pico-8 play session: mixed d-pad (fixed 12-tick cycle), after a click and taps of 🅾, ❎, 🅾+❎, 🅾 in the second before t = 0

[t = 1 s] mixed d-pad (1.2s cycle ×~1): → ← ↑ ↓ + 🅾/❎ taps, ~1s
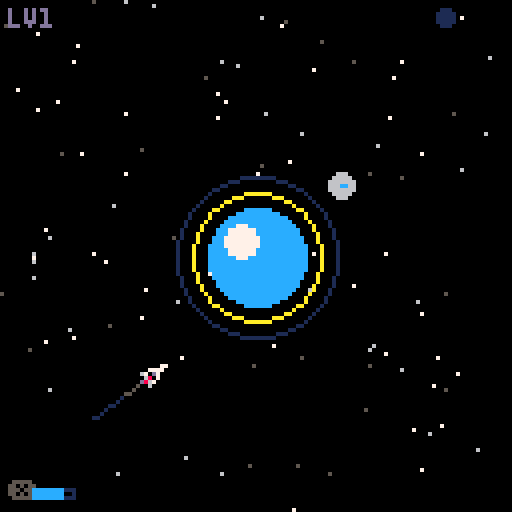
[t = 2 s] mixed d-pad (1.2s cycle ×~1): → ← ↑ ↓ + 🅾/❎ taps, ~2s
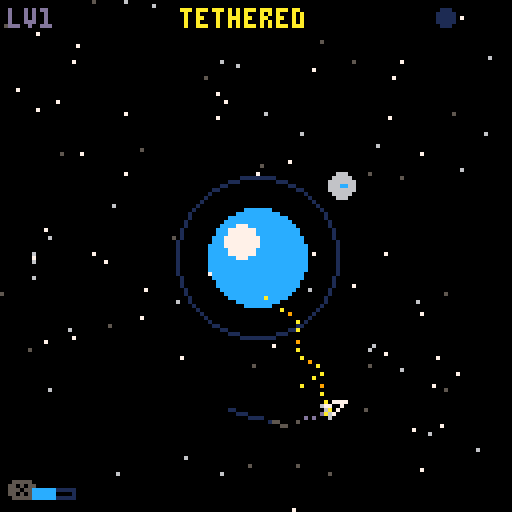
[t = 4 s] mixed d-pad (1.2s cycle ×~3): → ← ↑ ↓ + 🅾/❎ taps, ~4s
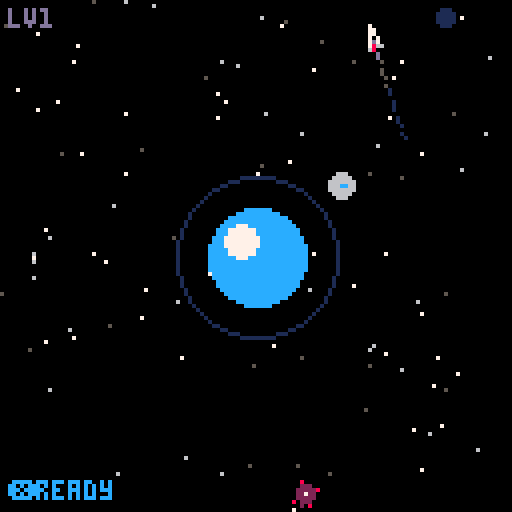
[t = 6 s] mixed d-pad (1.2s cycle ×~5): → ← ↑ ↓ + 🅾/❎ taps, ~6s
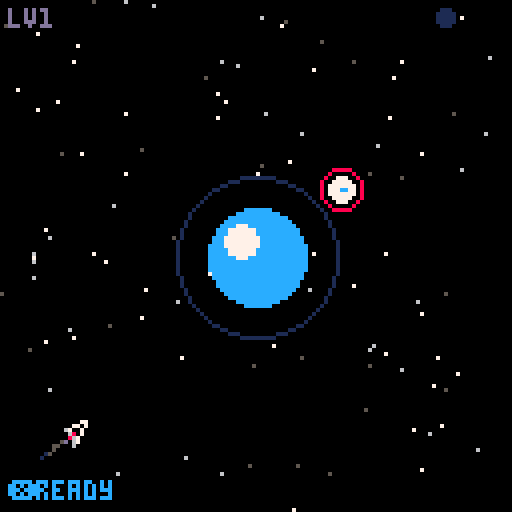

pico-8 cartridge
version 42
__lua__
-- orbital mechanic
-- slingshot between planets
-- rescue stranded crew

-- globals
ship={}
planets={}
astros={}
enemies={}
warnings={}
blackholes={}
particles={}
stars={}
trail={}
level=1
max_levels=8
state="title"
tether=nil
tether_dir=0
tether_dist=0
rescued=0
needed=0
shake=0
flash=0
deaths=0
title_t=0
dead_t=0
complete_t=0
win_t=0
shield_t=0
shield_cd=0
enemy_spawn_t=0
intro_t=0
death_cause=""
sel_idx=1
t=0

function _init()
 for i=1,100 do
  add(stars,{
   x=rnd(128),
   y=rnd(128),
   b=rnd(1)>0.7 and 7 or
     rnd(1)>0.5 and 6 or 5,
   sp=rnd(0.3)+0.05
  })
 end
 init_title()
end

function init_title()
 state="title"
 title_t=0
end

function make_planet(x,y,r,m,c1,c2)
 add(planets,{
  x=x,y=y,r=r,m=m,
  c1=c1,c2=c2 or c1
 })
end

function make_astro(x,y)
 add(astros,{
  x=x,y=y,rescued=false,
  bob=rnd(1)
 })
end

function make_blackhole(cx,cy,orbit_r,speed,phase)
 add(blackholes,{
  cx=cx,cy=cy,
  orbit_r=orbit_r,
  speed=speed,
  phase=phase,
  x=cx+cos(phase)*orbit_r,
  y=cy+sin(phase)*orbit_r,
  t=0
 })
end

function init_level(n)
 level=n
 planets={}
 astros={}
 enemies={}
 warnings={}
 blackholes={}
 particles={}
 trail={}
 tether=nil
 rescued=0
 shake=0
 flash=0
 shield_t=0
 shield_cd=0
 enemy_spawn_t=0

 ship={
  x=20,y=64,
  vx=0,vy=-0.6,
  alive=true,cd=0,bh_cd=0
 }

 if n==1 then
  -- single planet, easy orbit
  -- spawn far out, drifting toward planet
  ship.x=10 ship.y=115
  ship.vx=0.4 ship.vy=-0.3
  make_planet(64,64,12,0.15,12,7)
  -- orbit path ~25px from center
  make_astro(85,48)
  needed=1
 elseif n==2 then
  -- two planets, transfer orbit
  ship.x=15 ship.y=70
  ship.vx=0.3 ship.vy=-0.5
  make_planet(45,55,10,0.12,11,3)
  make_planet(95,65,9,0.10,14,15)
  -- flyby p1 orbit
  make_astro(62,38)
  -- flyby p2 orbit
  make_astro(108,82)
  needed=2
 elseif n==3 then
  -- triangle of planets
  ship.x=5 ship.y=64
  ship.vx=0.35 ship.vy=-0.15
  make_planet(64,30,11,0.14,4,5)
  make_planet(30,90,9,0.10,8,9)
  make_planet(100,90,10,0.12,12,7)
  -- flyby p1
  make_astro(64,52)
  -- flyby p2
  make_astro(14,78)
  -- flyby p3
  make_astro(116,76)
  needed=3
 elseif n==4 then
  -- big + small moons
  ship.x=64 ship.y=122
  ship.vx=0 ship.vy=-0.5
  make_planet(64,55,16,0.22,1,13)
  make_planet(25,25,5,0.04,10,11)
  make_planet(103,25,5,0.04,10,11)
  -- paired black holes orbiting big planet
  make_blackhole(64,55,36,0.0025,0)
  make_blackhole(64,55,36,0.0025,0.5)
  -- flyby p2 (left moon)
  make_astro(12,30)
  -- flyby p3 (right moon)
  make_astro(116,30)
  -- between moons, past big planet
  make_astro(64,30)
  needed=3
 elseif n==5 then
  -- gauntlet run
  ship.x=8 ship.y=64
  ship.vx=0 ship.vy=-0.7
  make_planet(35,40,8,0.08,3,11)
  make_planet(65,80,8,0.08,14,15)
  make_planet(95,35,8,0.08,8,9)
  make_planet(65,15,6,0.05,4,5)
  -- flyby p1
  make_astro(22,30)
  -- flyby p2
  make_astro(78,70)
  -- flyby p3
  make_astro(108,48)
  -- flyby p4
  make_astro(52,18)
  needed=4
 elseif n==6 then
  -- binary system
  ship.x=10 ship.y=15
  ship.vx=0.3 ship.vy=0.35
  make_planet(42,60,13,0.17,9,10)
  make_planet(86,60,13,0.17,12,7)
  -- flyby p1 upper orbit
  make_astro(28,44)
  -- flyby p2 upper orbit
  make_astro(100,44)
  -- flyby p1 lower orbit
  make_astro(28,78)
  -- flyby p2 lower orbit
  make_astro(100,78)
  -- gap between both planets
  make_astro(64,60)
  needed=5
 elseif n==7 then
  -- dense field
  ship.x=5 ship.y=64
  ship.vx=0.2 ship.vy=-0.6
  make_planet(30,30,7,0.07,14,15)
  make_planet(80,20,8,0.09,8,9)
  make_planet(25,85,9,0.10,11,3)
  make_planet(90,70,7,0.07,4,5)
  make_planet(60,50,6,0.05,13,6)
  -- portal pair: entry near start, exit by pocket
  make_blackhole(45,62,3,0.002,0)
  make_blackhole(116,112,2,0.002,0.5)
  -- flyby p1
  make_astro(18,18)
  -- flyby p2
  make_astro(93,32)
  -- isolated pocket astro (use black hole)
  make_astro(118,118)
  -- flyby p4
  make_astro(102,58)
  -- flyby p5
  make_astro(72,45)
  needed=5
 elseif n==8 then
  -- the beast - big center + ring
  ship.x=64 ship.y=124
  ship.vx=0 ship.vy=-0.85
  make_planet(64,58,20,0.30,1,13)
  make_planet(20,20,4,0.03,10,11)
  make_planet(108,20,4,0.03,10,11)
  make_planet(20,100,4,0.03,10,11)
  make_planet(108,100,4,0.03,10,11)
  -- flyby corner moons
  make_astro(32,16)
  make_astro(96,16)
  make_astro(32,104)
  make_astro(96,104)
  -- skim past big planet
  make_astro(40,58)
  make_astro(88,58)
  needed=6
 end

 state="play"
end

-->8
-- update

function _update60()
 t+=1
 if state=="title" then
  update_title()
 elseif state=="intro" then
  update_intro()
 elseif state=="select" then
  update_select()
 elseif state=="play" then
  update_play()
 elseif state=="dead" then
  update_dead()
 elseif state=="levelcomplete" then
  update_lc()
 elseif state=="win" then
  update_win()
 end
end

function update_title()
 title_t+=1
 if btnp(4) or btnp(5) then
  state="intro"
  intro_t=0
 end
end

function update_intro()
 intro_t+=1
 if btnp(4) or btnp(5) then
  if intro_t<140 then
   intro_t=140
  else
   state="select"
  end
 end
end

function update_select()
 if btnp(0) then
  sel_idx-=1
  if sel_idx<1 then sel_idx=8 end
  sfx(0)
 elseif btnp(1) then
  sel_idx+=1
  if sel_idx>8 then sel_idx=1 end
  sfx(0)
 elseif btnp(2) then
  sel_idx-=4
  if sel_idx<1 then sel_idx+=8 end
  sfx(0)
 elseif btnp(3) then
  sel_idx+=4
  if sel_idx>8 then sel_idx-=8 end
  sfx(0)
 elseif btnp(4) or btnp(5) then
  init_level(sel_idx)
 end
end

function level_needed(n)
 if n==1 then return 1 end
 if n==2 then return 2 end
 if n==3 then return 3 end
 if n==4 then return 3 end
 if n==5 then return 4 end
 if n==6 then return 5 end
 if n==7 then return 5 end
 if n==8 then return 6 end
 return 0
end

function update_play()
 -- cooldown
 if ship.cd>0 then ship.cd-=1 end
 if shield_cd>0 then shield_cd-=1 end
 if shield_t>0 then shield_t-=1 end

 -- z: tether toggle
 if btnp(4) then
  if tether then
   release_tether()
  elseif ship.cd<=0 then
   try_tether()
  end
 end

 -- x: shield bubble
 if btnp(5) and shield_cd<=0 then
  shield_t=18
  shield_cd=45
  sfx(0)
 end

 -- physics
 if tether then
  update_tethered()
 else
  update_freefly()
 end

 -- move
 ship.x+=ship.vx
 ship.y+=ship.vy

 update_blackholes()
 check_blackhole_capture()
 update_enemies()

 -- trail
 if t%2==0 then
  add(trail,{
   x=ship.x,y=ship.y,
   life=40
  })
 end
 update_trail()

 -- collisions
 for _,p in pairs(planets) do
  local d=dist(ship.x,ship.y,p.x,p.y)
  if d<p.r+1.5 then
   kill_ship("planet")
   return
  end
 end

 -- bounds check
 if ship.x<-20 or ship.x>148
  or ship.y<-20 or ship.y>148
 then
  kill_ship("bounds")
  return
 end

 -- rescue check
 for _,a in pairs(astros) do
  if not a.rescued then
   if dist(ship.x,ship.y,
           a.x,a.y)<7 then
    a.rescued=true
    rescued+=1
    sfx(2)
    spawn_burst(a.x,a.y,11,10)
    spawn_burst(a.x,a.y,7,6)
    if rescued>=needed then
     state="levelcomplete"
     complete_t=0
     sfx(3)
    end
   end
  end
 end

 update_particles()
 if shake>0 then shake*=0.9 end
 if flash>0 then flash-=1 end
end

function try_tether()
 local best_d=45
 local best_i=nil
 for i,p in pairs(planets) do
  local d=dist(ship.x,ship.y,
               p.x,p.y)
  if d<best_d and d>p.r+5 then
   best_d=d
   best_i=i
  end
 end
 if best_i then
  tether=best_i
  local p=planets[best_i]
  local dx=ship.x-p.x
  local dy=ship.y-p.y
  tether_dist=sqrt(dx*dx+dy*dy)
  -- rotation direction
  local cross=dx*ship.vy-dy*ship.vx
  tether_dir=cross<0 and 1 or -1
  sfx(0)
 end
end

function release_tether()
 -- small slingshot boost
 local spd=sqrt(
  ship.vx*ship.vx+
  ship.vy*ship.vy)
 local boost=1.12
 ship.vx*=boost
 ship.vy*=boost
 tether=nil
 ship.cd=12
 -- particles
 for i=1,10 do
  add(particles,{
   x=ship.x,y=ship.y,
   vx=ship.vx*-0.3+rnd(1.5)-0.75,
   vy=ship.vy*-0.3+rnd(1.5)-0.75,
   life=15+rnd(10),
   col=10,sz=1
  })
 end
 sfx(1)
end

function update_tethered()
 local p=planets[tether]
 local dx=ship.x-p.x
 local dy=ship.y-p.y
 local d=tether_dist
 local spd=sqrt(
  ship.vx*ship.vx+
  ship.vy*ship.vy)

 -- angular velocity (pico8 turns)
 local omega=tether_dir*spd/
  (d*6.2832)

 local ang=atan2(dx,dy)
 ang+=omega

 -- update position
 ship.x=p.x+cos(ang)*d
 ship.y=p.y+sin(ang)*d

 -- tangential velocity
 ship.vx=tether_dir*sin(ang)*spd
 ship.vy=-tether_dir*cos(ang)*spd

 -- tether sparkles
 if t%3==0 then
  local tt=rnd(1)
  add(particles,{
   x=lerp(ship.x,p.x,tt),
   y=lerp(ship.y,p.y,tt),
   vx=rnd(0.4)-0.2,
   vy=rnd(0.4)-0.2,
   life=8+rnd(5),col=10,sz=0
  })
 end
end

function update_freefly()
 for _,p in pairs(planets) do
  local dx=p.x-ship.x
  local dy=p.y-ship.y
  local d=sqrt(dx*dx+dy*dy)
  if d>p.r then
   local f=p.m/(d*d)
   f=min(f,0.04)
   ship.vx+=dx/d*f
   ship.vy+=dy/d*f
  end
 end
end

function kill_ship(cause)
 death_cause=cause or "bounds"
 ship.alive=false
 state="dead"
 dead_t=0
 deaths+=1
 shake=6
 flash=3
 tether=nil
 sfx(4)
 for i=1,25 do
  local ang=rnd(1)
  local spd=rnd(2.5)+0.5
  add(particles,{
   x=ship.x,y=ship.y,
   vx=cos(ang)*spd,
   vy=sin(ang)*spd,
   life=25+rnd(20),
   col=rnd(1)>0.5 and 8 or 9,
   sz=rnd(1)>0.5 and 1 or 0
  })
 end
 -- debris
 for i=1,8 do
  local ang=rnd(1)
  add(particles,{
   x=ship.x,y=ship.y,
   vx=cos(ang)*rnd(1.5),
   vy=sin(ang)*rnd(1.5),
   life=40+rnd(20),col=7,sz=0
  })
 end
end

function update_dead()
 dead_t+=1
 update_particles()
 if shake>0 then shake*=0.9 end
 if flash>0 then flash-=1 end
 if dead_t>50 and
   (btnp(4) or btnp(5)) then
  init_level(level)
 end
end

function update_lc()
 complete_t+=1
 update_particles()
 -- victory sparkles
 if complete_t%4==0 then
  add(particles,{
   x=rnd(128),y=rnd(60),
   vx=0,vy=rnd(0.3)+0.1,
   life=30+rnd(20),
   col=rnd(1)>0.5 and 10 or 11,
   sz=0
  })
 end
 if complete_t>50 and
   (btnp(4) or btnp(5)) then
  if level>=max_levels then
   state="win"
   win_t=0
  else
   init_level(level+1)
  end
 end
end

function update_win()
 win_t+=1
 if win_t>80 and
   (btnp(4) or btnp(5)) then
  deaths=0
  init_title()
 end
end

function update_blackholes()
 for bh in all(blackholes) do
  bh.phase+=bh.speed
  bh.x=bh.cx+cos(bh.phase)*bh.orbit_r
  bh.y=bh.cy+sin(bh.phase)*bh.orbit_r
  bh.t+=1
 end
end

function check_blackhole_capture()
 if ship.bh_cd>0 then
  ship.bh_cd-=1
  return
 end
 if #blackholes<2 then return end
 for i=1,#blackholes do
  local bh=blackholes[i]
  if dist(ship.x,ship.y,
          bh.x,bh.y)<4 then
   local other=blackholes[
    i==1 and 2 or 1]
   -- force release tether
   if tether then
    tether=nil
    ship.cd=0
   end
   -- nudge out along current
   -- velocity so we don't
   -- immediately re-enter
   local spd=sqrt(
    ship.vx*ship.vx+
    ship.vy*ship.vy)
   if spd<0.1 then spd=0.1 end
   ship.x=other.x+ship.vx/spd*5
   ship.y=other.y+ship.vy/spd*5
   ship.bh_cd=25
   spawn_burst(bh.x,bh.y,13,14)
   spawn_burst(other.x,other.y,
    13,14)
   spawn_burst(other.x,other.y,
    7,6)
   shake=max(shake,3)
   sfx(5)
   return
  end
 end
end

function spawn_warning()
 local side=flr(rnd(4))
 local x,y
 if side==0 then
  x=-8 y=rnd(120)+4
 elseif side==1 then
  x=136 y=rnd(120)+4
 elseif side==2 then
  x=rnd(120)+4 y=-8
 else
  x=rnd(120)+4 y=136
 end
 add(warnings,{
  x=x,y=y,
  side=side,
  t=45
 })
end

function spawn_enemy_at(x,y)
 local dx=ship.x-x
 local dy=ship.y-y
 local d=sqrt(dx*dx+dy*dy)
 if d<1 then d=1 end
 add(enemies,{
  x=x,y=y,
  vx=dx/d*0.45,
  vy=dy/d*0.45,
  t=rnd(10)
 })
end

function update_enemies()
 enemy_spawn_t+=1
 local spawn_rate=max(90,200-level*14)
 local cap=2+flr(level/2)
 local pending=#enemies+#warnings
 if enemy_spawn_t>spawn_rate
   and pending<cap then
  spawn_warning()
  enemy_spawn_t=0
 end

 -- tick warnings
 for i=#warnings,1,-1 do
  local w=warnings[i]
  w.t-=1
  if w.t<=0 then
   spawn_enemy_at(w.x,w.y)
   deli(warnings,i)
  end
 end

 for i=#enemies,1,-1 do
  local e=enemies[i]
  local dx=ship.x-e.x
  local dy=ship.y-e.y
  local d=sqrt(dx*dx+dy*dy)
  -- home toward ship
  if d>0.5 then
   e.vx+=dx/d*0.025
   e.vy+=dy/d*0.025
  end
  -- drag + speed cap
  e.vx*=0.98
  e.vy*=0.98
  local sp=sqrt(
   e.vx*e.vx+e.vy*e.vy)
  if sp>1.2 then
   e.vx*=1.2/sp
   e.vy*=1.2/sp
  end
  e.x+=e.vx
  e.y+=e.vy
  e.t+=1

  -- shield destroys enemy
  local killed=false
  if shield_t>0 and d<11 then
   spawn_burst(e.x,e.y,8,8)
   spawn_burst(e.x,e.y,10,4)
   deli(enemies,i)
   killed=true
   shake=max(shake,2)
   sfx(2)
  end

  if not killed then
   -- hit ship
   if d<3.5 then
    kill_ship("enemy")
    return
   end
   -- offscreen cleanup
   if e.x<-20 or e.x>148
     or e.y<-20 or e.y>148
   then
    if e.t>60 then
     deli(enemies,i)
    end
   end
  end
 end
end

function update_trail()
 for i=#trail,1,-1 do
  trail[i].life-=1
  if trail[i].life<=0 then
   deli(trail,i)
  end
 end
end

function update_particles()
 for i=#particles,1,-1 do
  local p=particles[i]
  p.x+=p.vx
  p.y+=p.vy
  p.vx*=0.97
  p.vy*=0.97
  p.life-=1
  if p.life<=0 then
   deli(particles,i)
  end
 end
end

-->8
-- draw

function _draw()
 if state=="title" then
  draw_title()
 elseif state=="intro" then
  draw_intro()
 elseif state=="select" then
  draw_select()
 elseif state=="win" then
  draw_win()
 else
  draw_game()
 end
end

function draw_select()
 cls(0)
 draw_starfield()

 print("select sector",36,12,7)
 print("select sector",36,13,1)

 local gx=14
 local gy=30
 local cw=26
 local ch=28
 for i=1,8 do
  local col=(i-1)%4
  local row=flr((i-1)/4)
  local x=gx+col*cw
  local y=gy+row*ch
  local sel=i==sel_idx
  if sel then
   rectfill(x,y,
    x+cw-4,y+ch-4,1)
   rect(x-1,y-1,
    x+cw-3,y+ch-3,
    t%8<4 and 10 or 7)
  else
   rect(x,y,
    x+cw-4,y+ch-4,5)
  end
  -- level number
  local lc=sel and 10 or 6
  print(i,
   x+cw/2-3,y+3,lc)
  -- needed pips
  local n=level_needed(i)
  for j=1,n do
   circfill(
    x+3+(j-1)*3,
    y+ch-9,
    1,sel and 11 or 3)
  end
 end

 -- description of selected
 local desc={
  "[1] solo orbit",
  "[2] transfer lanes",
  "[3] triangle pass",
  "[4] moons + portal",
  "[5] gauntlet run",
  "[6] binary system",
  "[7] dense + pocket",
  "[8] the beast"
 }
 print(desc[sel_idx],
  32,94,6)

 print("\x8b\x91\x94\x83 choose",30,108,5)
 if t%40<25 then
  print("\x8e/\x97 begin",36,118,10)
 end
end

function draw_intro()
 cls(0)
 draw_starfield()

 local lines={
  {t="        2387",c=10},
  {t="",c=0},
  {t="  the aegis broke apart",c=6},
  {t="  in transit. her crew",c=6},
  {t="  drift between worlds.",c=6},
  {t="",c=0},
  {t="  you fly the last sled.",c=7},
  {t="  no engines - only",c=7},
  {t="  gravity and a tether.",c=7},
  {t="",c=0},
  {t="  something circles the",c=8},
  {t="  wreck, drawn to their",c=8},
  {t="  distress beacons.",c=8},
  {t="",c=0},
  {t="  bring them home.",c=11},
 }

 local y=18
 for i,l in ipairs(lines) do
  local at=i*8
  if intro_t>at then
   local age=intro_t-at
   local c=l.c
   if age<6 and c>0 then
    c=l.c==11 and 3 or 5
   end
   print(l.t,0,y,c)
  end
  y+=6
 end

 -- drifting debris
 if intro_t%6==0 then
  add(particles,{
   x=-4,y=rnd(128),
   vx=rnd(0.3)+0.1,vy=0,
   life=400,col=5,sz=0
  })
 end
 update_particles()
 for _,p in pairs(particles) do
  pset(p.x,p.y,p.col)
 end

 if intro_t>150 and intro_t%60<40 then
  print("\x8e/\x97 begin",44,120,10)
 end
end

function draw_title()
 cls(0)
 draw_starfield()

 -- logo
 local y=20+sin(title_t/120)*3

 -- "orbit" in big energy letters
 local ox=53
 rectfill(ox,y,ox+22,y+11,0)
 print("orbit",ox+1,y,7)
 print("orbit",ox+1,y+1,1)
 print("orbit",ox+2,y,6)

 -- animated demo
 local cx,cy=64,58
 local r1=18
 local r2=28
 -- planet
 circfill(cx,cy,10,1)
 circfill(cx,cy,8,12)
 circfill(cx-3,cy-3,3,7)
 circ(cx,cy,11,13)

 -- orbit rings
 circ(cx,cy,r1,5)
 circ(cx,cy,r2,5)

 -- orbiting ship
 local a1=title_t/90
 local sx=cx+cos(a1)*r1
 local sy=cy+sin(a1)*r1

 -- tether line (dashed)
 for i=0,1,0.08 do
  if (i*12)%2<1 then
   pset(
    lerp(sx,cx,i),
    lerp(sy,cy,i),10)
  end
 end

 -- ship dot
 circfill(sx,sy,2,7)
 pset(sx,sy,10)

 -- astronaut on outer ring
 local a2=title_t/150+0.3
 local ax=cx+cos(a2)*r2
 local ay=cy+sin(a2)*r2
 if sin(t/15)>0 then
  circ(ax,ay,3+sin(t/20),7)
 end
 circfill(ax,ay,2,
  sin(t/10)>0 and 7 or 6)

 -- instructions
 print("slingshot between",22,90,6)
 print("planets to rescue",22,97,6)
 print("stranded astronauts",19,104,6)

 if title_t%60<40 then
  print("\x8e tether  \x97 shield",19,118,10)
 end
end

function draw_game()
 -- screen flash on death
 if flash>0 then
  cls(7)
 else
  cls(0)
 end

 -- screenshake offset
 local sx,sy=0,0
 if shake>0.5 then
  sx=rnd(shake*2)-shake
  sy=rnd(shake*2)-shake
 end
 camera(-sx,-sy)

 draw_starfield()

 -- gravity wells (subtle)
 for _,p in pairs(planets) do
  circ(p.x,p.y,p.r+8,1)
 end

 -- trail
 for _,tr in pairs(trail) do
  local c=1
  if tr.life>30 then c=13
  elseif tr.life>20 then c=5
  elseif tr.life>10 then c=1
  end
  pset(tr.x,tr.y,c)
 end

 -- tether line
 if tether and ship.alive then
  local p=planets[tether]
  draw_tether(ship.x,ship.y,
              p.x,p.y)
 end

 -- tether range indicator
 if not tether and ship.alive
   and ship.cd<=0 then
  local best_d=45
  local best_p=nil
  for _,p in pairs(planets) do
   local d=dist(ship.x,ship.y,
                p.x,p.y)
   if d<best_d and d>p.r+5 then
    best_d=d
    best_p=p
   end
  end
  if best_p then
   local pulse=sin(t/20)*2
   circ(best_p.x,best_p.y,
        best_p.r+5+pulse,
        t%8<4 and 10 or 1)
  end
 end

 -- planets
 for _,p in pairs(planets) do
  draw_planet(p)
 end

 -- black holes + pair link
 if #blackholes>=2 then
  local a=blackholes[1]
  local b=blackholes[2]
  for i=0,1,0.08 do
   if (i*10+t/6)%2<1 then
    pset(
     lerp(a.x,b.x,i),
     lerp(a.y,b.y,i),
     t%8<4 and 13 or 1)
   end
  end
 end
 for _,bh in pairs(blackholes) do
  draw_blackhole(bh)
 end

 -- astronauts
 for _,a in pairs(astros) do
  if not a.rescued then
   draw_astronaut(a)
  end
 end

 -- particles
 for _,p in pairs(particles) do
  if p.sz>0 then
   circfill(p.x,p.y,p.sz,p.col)
  else
   pset(p.x,p.y,p.col)
  end
 end

 -- enemies
 for _,e in pairs(enemies) do
  draw_enemy(e)
 end

 -- edge warnings
 for _,w in pairs(warnings) do
  draw_warning(w)
 end

 -- ship
 if ship.alive then
  draw_ship()
  if shield_t>0 then
   draw_shield()
  end
 end

 camera(0,0)

 -- hud
 draw_hud()

 -- overlays
 if state=="dead" then
  draw_death_overlay()
 elseif state=="levelcomplete" then
  draw_complete_overlay()
 end
end

function draw_planet(p)
 -- shadow
 circfill(p.x+1,p.y+1,p.r,0)
 -- body
 circfill(p.x,p.y,p.r,p.c1)
 -- highlight
 circfill(
  p.x-p.r*0.3,
  p.y-p.r*0.3,
  p.r*0.4,p.c2)
 -- rim
 circ(p.x,p.y,p.r,p.c1==1 and 13 or p.c1)
end

function draw_astronaut(a)
 local by=a.y+sin(t/30+a.bob)*2
 -- helmet
 circfill(a.x,by,3,
  sin(t/10+a.bob)>0 and 7 or 6)
 -- visor
 pset(a.x+1,by,12)
 pset(a.x,by,12)
 -- sos rings
 local ring_r=5+sin(t/15+a.bob)*3
 if ring_r>5 then
  circ(a.x,by,ring_r,
   t%20<10 and 8 or 0)
 end
end

function draw_ship()
 -- heading from velocity
 local ang=atan2(ship.vx,ship.vy)
 local nx=cos(ang)
 local ny=sin(ang)
 local px=-ny
 local py=nx

 -- nose
 local x1=ship.x+nx*3.5
 local y1=ship.y+ny*3.5
 -- wings
 local x2=ship.x-nx*2.5+px*2
 local y2=ship.y-ny*2.5+py*2
 local x3=ship.x-nx*2.5-px*2
 local y3=ship.y-ny*2.5-py*2
 -- tail center
 local x4=ship.x-nx*1.5
 local y4=ship.y-ny*1.5

 -- body
 line(x1,y1,x2,y2,7)
 line(x1,y1,x3,y3,7)
 line(x2,y2,x4,y4,6)
 line(x3,y3,x4,y4,6)

 -- engine glow
 if t%4<3 then
  local ec=tether and 10 or
   (t%6<3 and 8 or 9)
  pset(x4,y4,ec)
  if t%4<2 then
   pset(x4-nx*1,y4-ny*1,ec)
  end
 end
end

function draw_blackhole(bh)
 -- faint gravitational halo
 circ(bh.x,bh.y,6,1)
 -- swirling accretion
 for i=0,9 do
  local a=(i/10+bh.t/35)%1
  local r=3+sin(
   a*4+bh.t/18)*0.7
  local step=(i+flr(bh.t/5))%4
  local c=step<2 and 13 or
    (step<3 and 2 or 1)
  pset(
   bh.x+cos(a)*r,
   bh.y+sin(a)*r,c)
 end
 -- dark core
 circfill(bh.x,bh.y,2,0)
 -- singularity spark
 if bh.t%6<3 then
  pset(bh.x,bh.y,7)
 end
end

function draw_warning(w)
 local rate=w.t<15 and 3 or 6
 local c=t%rate<rate/2 and 8 or 10
 if w.side==0 then
  local ay=mid(5,w.y,122)
  line(2,ay-3,5,ay,c)
  line(5,ay,2,ay+3,c)
  line(2,ay-3,2,ay+3,c)
 elseif w.side==1 then
  local ay=mid(5,w.y,122)
  line(125,ay-3,122,ay,c)
  line(122,ay,125,ay+3,c)
  line(125,ay-3,125,ay+3,c)
 elseif w.side==2 then
  local ax=mid(5,w.x,122)
  line(ax-3,2,ax,5,c)
  line(ax,5,ax+3,2,c)
  line(ax-3,2,ax+3,2,c)
 else
  local ax=mid(5,w.x,122)
  line(ax-3,125,ax,122,c)
  line(ax,122,ax+3,125,c)
  line(ax-3,125,ax+3,125,c)
 end
end

function draw_enemy(e)
 -- jagged body that pulses
 local pulse=sin(e.t/6)
 local c1=pulse>0 and 8 or 2
 local c2=pulse>0 and 9 or 8
 circfill(e.x,e.y,2,c1)
 -- spikes
 local sa=e.t/20
 for i=0,3 do
  local a=sa+i/4
  local sx=e.x+cos(a)*3
  local sy=e.y+sin(a)*3
  pset(sx,sy,c2)
 end
 -- core
 pset(e.x,e.y,7)
 -- trail dust
 if t%3==0 then
  add(particles,{
   x=e.x-e.vx,
   y=e.y-e.vy,
   vx=rnd(0.3)-0.15,
   vy=rnd(0.3)-0.15,
   life=6+rnd(6),
   col=2,sz=0
  })
 end
end

function draw_shield()
 local r=4+shield_t*0.25
 local c1=t%4<2 and 12 or 7
 local c2=t%4<2 and 7 or 12
 circ(ship.x,ship.y,r,c1)
 circ(ship.x,ship.y,r+1,c2)
 -- sparkles on rim
 for i=0,4 do
  local a=(t/10+i/5)%1
  pset(
   ship.x+cos(a)*r,
   ship.y+sin(a)*r,10)
 end
end

function draw_tether(x1,y1,x2,y2)
 -- dashed energy line
 local steps=20
 for i=0,steps do
  local tt=i/steps
  local px=lerp(x1,x2,tt)
  local py=lerp(y1,y2,tt)
  -- wave offset
  local perp_x=-(y2-y1)
  local perp_y=(x2-x1)
  local d=sqrt(perp_x*perp_x+
               perp_y*perp_y)
  if d>0 then
   perp_x/=d
   perp_y/=d
  end
  local wave=sin(tt*3+t/15)*1.5
  px+=perp_x*wave
  py+=perp_y*wave

  local c=10
  if i%3==0 then c=9 end
  pset(px,py,c)
 end
end

function draw_starfield()
 for _,s in pairs(stars) do
  local b=s.b
  if sin(t/60+s.x)>0.7 then
   b=7
  end
  pset(s.x,s.y,b)
 end
end

function draw_hud()
 -- level
 print("lv"..level,2,2,13)

 -- rescue count
 for i=1,needed do
  local c=i<=rescued and 11 or 1
  circfill(118-i*7,4,2,c)
  if i<=rescued then
   pset(118-i*7,4,7)
  end
 end

 -- tether state
 if tether then
  rectfill(44,1,82,7,0)
  print("tethered",45,2,10)
 end

 -- shield indicator
 local sx=2
 local sy=120
 print("\x97",sx,sy,
  shield_cd<=0 and 12 or 5)
 if shield_t>0 then
  circ(sx+2,sy+2,3,
   t%4<2 and 12 or 7)
 elseif shield_cd>0 then
  local w=flr(
   (1-shield_cd/45)*10)
  rect(sx+6,sy+2,sx+16,sy+4,1)
  if w>0 then
   rectfill(sx+6,sy+2,
    sx+6+w,sy+4,12)
  end
 else
  print("ready",sx+7,sy,12)
 end
end

function draw_death_overlay()
 if dead_t>25 then
  local hdr,sub,c
  if death_cause=="planet" then
   hdr="planetfall"
   sub="hull crushed"
   c=8
  elseif death_cause=="enemy" then
   hdr="overrun"
   sub="they got you"
   c=8
  else
   hdr="lost in space"
   sub="beyond recall"
   c=12
  end
  rectfill(25,46,103,76,0)
  rect(25,46,103,76,c)
  rect(26,47,102,75,2)
  print(hdr,64-#hdr*2,50,c)
  print(sub,64-#sub*2,58,6)
  if dead_t>50 then
   print("\x8e/\x97 retry",43,67,6)
  end
 end
end

function draw_complete_overlay()
 if complete_t>8 then
  rectfill(18,42,110,76,0)
  rect(18,42,110,76,11)
  rect(19,43,109,75,3)
  print("crew rescued!",32,46,11)
  if level<max_levels then
   print("level "..level.." clear",36,56,7)
  else
   print("final level clear!",26,56,7)
  end
  if complete_t>50 then
   print("\x8e/\x97 continue",34,67,6)
  end
 end
end

function draw_win()
 cls(0)
 draw_starfield()

 -- sparkle particles
 if win_t%3==0 then
  pset(rnd(128),rnd(128),
   rnd(1)>0.5 and 10 or 11)
 end

 local y=18+sin(win_t/60)*2
 print("mission complete",20,y,11)
 print("mission complete",20,y+1,3)

 -- ship home illustration
 local cx,cy=64,55
 -- earth
 circfill(cx,cy,14,12)
 circfill(cx-4,cy-4,5,7)
 circfill(cx+5,cy+3,4,11)
 circfill(cx-2,cy+6,3,7)
 circ(cx,cy,14,1)

 -- orbiting rescued ships
 for i=0,2 do
  local a=win_t/80+i/3
  local ox=cx+cos(a)*20
  local oy=cy+sin(a)*20
  circfill(ox,oy,1,7)
 end

 print("all "..needed.." crew safe",34,78,7)
 print("crashes: "..deaths,40,88,6)

 if deaths==0 then
  print("flawless!",44,98,10)
 elseif deaths<8 then
  print("skilled pilot",36,98,10)
 elseif deaths<20 then
  print("persistent!",40,98,12)
 else
  print("never give up!",34,98,8)
 end

 if win_t>80 and win_t%60<40 then
  print("\x8e/\x97 title",44,116,6)
 end
end

-->8
-- utils

function dist(x1,y1,x2,y2)
 local dx=x2-x1
 local dy=y2-y1
 return sqrt(dx*dx+dy*dy)
end

function lerp(a,b,t)
 return a+(b-a)*t
end

function spawn_burst(x,y,c,n)
 for i=1,n do
  local ang=rnd(1)
  local spd=rnd(2)+0.3
  add(particles,{
   x=x,y=y,
   vx=cos(ang)*spd,
   vy=sin(ang)*spd,
   life=15+rnd(15),
   col=c,
   sz=rnd(1)>0.6 and 1 or 0
  })
 end
end
__gfx__
00000000000000000000000000000000000000000000000000000000000000000000000000000000000000000000000000000000000000000000000000000000
00000000000000000000000000000000000000000000000000000000000000000000000000000000000000000000000000000000000000000000000000000000
00000000000000000000000000000000000000000000000000000000000000000000000000000000000000000000000000000000000000000000000000000000
00000000000000000000000000000000000000000000000000000000000000000000000000000000000000000000000000000000000000000000000000000000
00000000000000000000000000000000000000000000000000000000000000000000000000000000000000000000000000000000000000000000000000000000
00000000000000000000000000000000000000000000000000000000000000000000000000000000000000000000000000000000000000000000000000000000
00000000000000000000000000000000000000000000000000000000000000000000000000000000000000000000000000000000000000000000000000000000
00000000000000000000000000000000000000000000000000000000000000000000000000000000000000000000000000000000000000000000000000000000
__gff__
0000000000000000000000000000000000000000000000000000000000000000000000000000000000000000000000000000000000000000000000000000000000000000000000000000000000000000000000000000000000000000000000000000000000000000000000000000000000000000000000000000000000000000
0000000000000000000000000000000000000000000000000000000000000000000000000000000000000000000000000000000000000000000000000000000000000000000000000000000000000000000000000000000000000000000000000000000000000000000000000000000000000000000000000000000000000000
__map__
0000000000000000000000000000000000000000000000000000000000000000000000000000000000000000000000000000000000000000000000000000000000000000000000000000000000000000000000000000000000000000000000000000000000000000000000000000000000000000000000000000000000000000
0000000000000000000000000000000000000000000000000000000000000000000000000000000000000000000000000000000000000000000000000000000000000000000000000000000000000000000000000000000000000000000000000000000000000000000000000000000000000000000000000000000000000000
0000000000000000000000000000000000000000000000000000000000000000000000000000000000000000000000000000000000000000000000000000000000000000000000000000000000000000000000000000000000000000000000000000000000000000000000000000000000000000000000000000000000000000
0000000000000000000000000000000000000000000000000000000000000000000000000000000000000000000000000000000000000000000000000000000000000000000000000000000000000000000000000000000000000000000000000000000000000000000000000000000000000000000000000000000000000000
0000000000000000000000000000000000000000000000000000000000000000000000000000000000000000000000000000000000000000000000000000000000000000000000000000000000000000000000000000000000000000000000000000000000000000000000000000000000000000000000000000000000000000
0000000000000000000000000000000000000000000000000000000000000000000000000000000000000000000000000000000000000000000000000000000000000000000000000000000000000000000000000000000000000000000000000000000000000000000000000000000000000000000000000000000000000000
0000000000000000000000000000000000000000000000000000000000000000000000000000000000000000000000000000000000000000000000000000000000000000000000000000000000000000000000000000000000000000000000000000000000000000000000000000000000000000000000000000000000000000
0000000000000000000000000000000000000000000000000000000000000000000000000000000000000000000000000000000000000000000000000000000000000000000000000000000000000000000000000000000000000000000000000000000000000000000000000000000000000000000000000000000000000000
0000000000000000000000000000000000000000000000000000000000000000000000000000000000000000000000000000000000000000000000000000000000000000000000000000000000000000000000000000000000000000000000000000000000000000000000000000000000000000000000000000000000000000
0000000000000000000000000000000000000000000000000000000000000000000000000000000000000000000000000000000000000000000000000000000000000000000000000000000000000000000000000000000000000000000000000000000000000000000000000000000000000000000000000000000000000000
0000000000000000000000000000000000000000000000000000000000000000000000000000000000000000000000000000000000000000000000000000000000000000000000000000000000000000000000000000000000000000000000000000000000000000000000000000000000000000000000000000000000000000
0000000000000000000000000000000000000000000000000000000000000000000000000000000000000000000000000000000000000000000000000000000000000000000000000000000000000000000000000000000000000000000000000000000000000000000000000000000000000000000000000000000000000000
0000000000000000000000000000000000000000000000000000000000000000000000000000000000000000000000000000000000000000000000000000000000000000000000000000000000000000000000000000000000000000000000000000000000000000000000000000000000000000000000000000000000000000
0000000000000000000000000000000000000000000000000000000000000000000000000000000000000000000000000000000000000000000000000000000000000000000000000000000000000000000000000000000000000000000000000000000000000000000000000000000000000000000000000000000000000000
0000000000000000000000000000000000000000000000000000000000000000000000000000000000000000000000000000000000000000000000000000000000000000000000000000000000000000000000000000000000000000000000000000000000000000000000000000000000000000000000000000000000000000
0000000000000000000000000000000000000000000000000000000000000000000000000000000000000000000000000000000000000000000000000000000000000000000000000000000000000000000000000000000000000000000000000000000000000000000000000000000000000000000000000000000000000000
0000000000000000000000000000000000000000000000000000000000000000000000000000000000000000000000000000000000000000000000000000000000000000000000000000000000000000000000000000000000000000000000000000000000000000000000000000000000000000000000000000000000000000
0000000000000000000000000000000000000000000000000000000000000000000000000000000000000000000000000000000000000000000000000000000000000000000000000000000000000000000000000000000000000000000000000000000000000000000000000000000000000000000000000000000000000000
0000000000000000000000000000000000000000000000000000000000000000000000000000000000000000000000000000000000000000000000000000000000000000000000000000000000000000000000000000000000000000000000000000000000000000000000000000000000000000000000000000000000000000
0000000000000000000000000000000000000000000000000000000000000000000000000000000000000000000000000000000000000000000000000000000000000000000000000000000000000000000000000000000000000000000000000000000000000000000000000000000000000000000000000000000000000000
0000000000000000000000000000000000000000000000000000000000000000000000000000000000000000000000000000000000000000000000000000000000000000000000000000000000000000000000000000000000000000000000000000000000000000000000000000000000000000000000000000000000000000
0000000000000000000000000000000000000000000000000000000000000000000000000000000000000000000000000000000000000000000000000000000000000000000000000000000000000000000000000000000000000000000000000000000000000000000000000000000000000000000000000000000000000000
0000000000000000000000000000000000000000000000000000000000000000000000000000000000000000000000000000000000000000000000000000000000000000000000000000000000000000000000000000000000000000000000000000000000000000000000000000000000000000000000000000000000000000
0000000000000000000000000000000000000000000000000000000000000000000000000000000000000000000000000000000000000000000000000000000000000000000000000000000000000000000000000000000000000000000000000000000000000000000000000000000000000000000000000000000000000000
0000000000000000000000000000000000000000000000000000000000000000000000000000000000000000000000000000000000000000000000000000000000000000000000000000000000000000000000000000000000000000000000000000000000000000000000000000000000000000000000000000000000000000
0000000000000000000000000000000000000000000000000000000000000000000000000000000000000000000000000000000000000000000000000000000000000000000000000000000000000000000000000000000000000000000000000000000000000000000000000000000000000000000000000000000000000000
0000000000000000000000000000000000000000000000000000000000000000000000000000000000000000000000000000000000000000000000000000000000000000000000000000000000000000000000000000000000000000000000000000000000000000000000000000000000000000000000000000000000000000
0000000000000000000000000000000000000000000000000000000000000000000000000000000000000000000000000000000000000000000000000000000000000000000000000000000000000000000000000000000000000000000000000000000000000000000000000000000000000000000000000000000000000000
0000000000000000000000000000000000000000000000000000000000000000000000000000000000000000000000000000000000000000000000000000000000000000000000000000000000000000000000000000000000000000000000000000000000000000000000000000000000000000000000000000000000000000
0000000000000000000000000000000000000000000000000000000000000000000000000000000000000000000000000000000000000000000000000000000000000000000000000000000000000000000000000000000000000000000000000000000000000000000000000000000000000000000000000000000000000000
0000000000000000000000000000000000000000000000000000000000000000000000000000000000000000000000000000000000000000000000000000000000000000000000000000000000000000000000000000000000000000000000000000000000000000000000000000000000000000000000000000000000000000
0000000000000000000000000000000000000000000000000000000000000000000000000000000000000000000000000000000000000000000000000000000000000000000000000000000000000000000000000000000000000000000000000000000000000000000000000000000000000000000000000000000000000000
